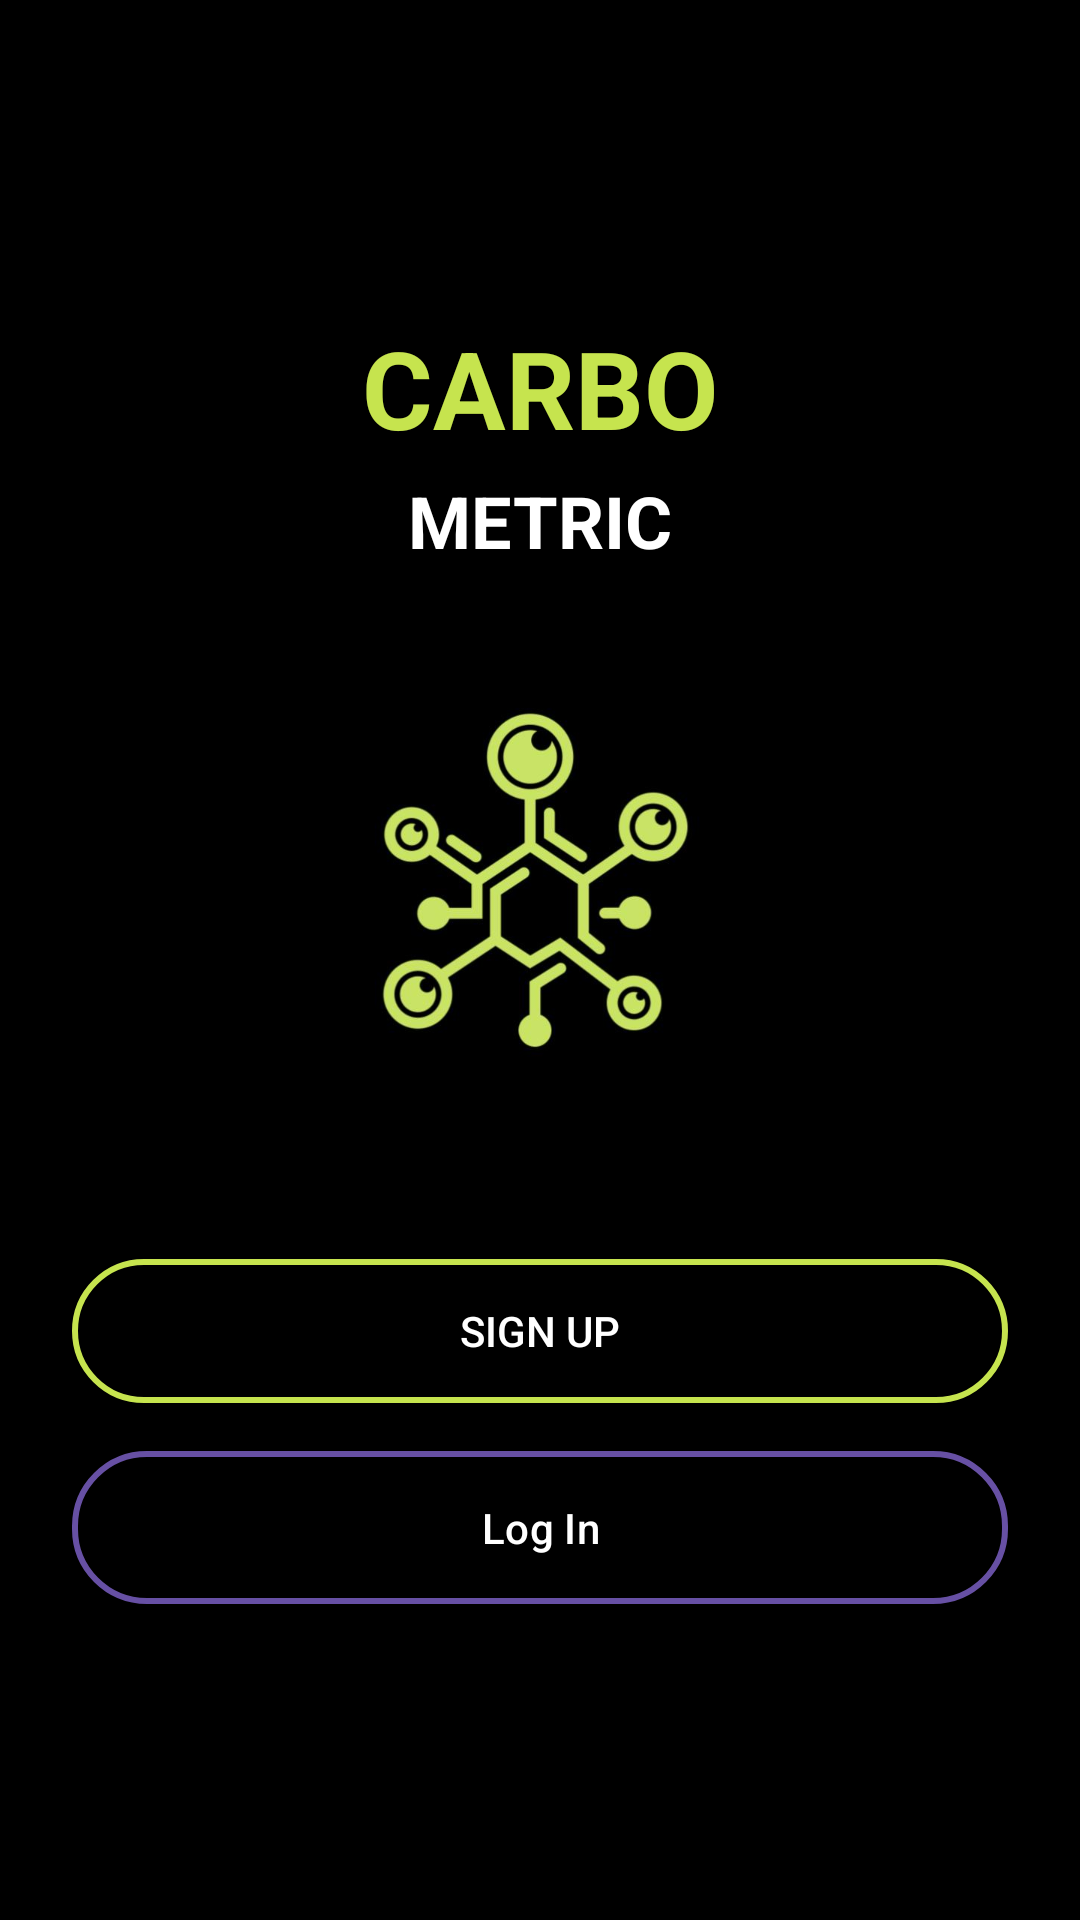

Produce the Android XML layout that renders to this screen, including the resource entries it uses.
<!-- AndroidManifest.xml: application theme Theme.CarboMetricNew -->
<!-- res/layout/activity_signup_and_login.xml -->
<?xml version="1.0" encoding="utf-8"?>
<LinearLayout xmlns:android="http://schemas.android.com/apk/res/android"
    android:layout_width="match_parent"
    android:layout_height="match_parent"
    android:background="#000000"
    android:orientation="vertical"
    android:gravity="center"
    android:padding="24dp">

    
    <TextView
        android:id="@+id/title_carbo"
        android:layout_width="wrap_content"
        android:layout_height="wrap_content"
        android:text="CARBO"
        android:textSize="36sp"
        android:textColor="#C6E44E"
        android:textStyle="bold"
        android:layout_marginBottom="4dp" />

    
    <TextView
        android:id="@+id/title_metric"
        android:layout_width="wrap_content"
        android:layout_height="wrap_content"
        android:text="METRIC"
        android:textSize="24sp"
        android:textColor="#FFFFFF"
        android:textStyle="bold"
        android:layout_marginBottom="32dp" />

    
    <ImageView
        android:id="@+id/logo_icon"
        android:layout_width="150dp"
        android:layout_height="150dp"
        android:src="@drawable/applogo"
        android:layout_marginBottom="48dp" />


    
    <Button
        android:id="@+id/btn_sign_up"
        android:layout_width="match_parent"
        android:layout_height="wrap_content"
        android:text="Sign Up"
        android:textColor="#FFFFFF"

        android:layout_marginBottom="16dp"
        android:padding="12dp"
        android:background="@drawable/rounded_button_green" />

    
    <com.google.android.material.button.MaterialButton
        android:id="@+id/btn_log_in"
        android:layout_width="match_parent"
        android:layout_height="wrap_content"
        android:text="Log In"
        android:background="@drawable/rounded_button_green"
        android:textColor="#FFFFFF"
        android:padding="12dp"
        />

</LinearLayout>
<!-- resources referenced by this layout -->
<resources>
  <!-- drawable applogo: png bitmap (drawable, 21453 bytes) -->
  <!-- drawable rounded_button_green (drawable) -->
  <shape xmlns:android="http://schemas.android.com/apk/res/android">
      <solid android:color="@android:color/transparent"/>
      <stroke android:width="2dp" android:color="#C6E44E"/>
      <corners android:radius="24dp"/>
  </shape>
  <style name="Theme.CarboMetricNew" parent="Base.Theme.CarboMetricNew" />
  <style name="Base.Theme.CarboMetricNew" parent="Theme.Material3.DayNight.NoActionBar">
          
      </style>
</resources>
